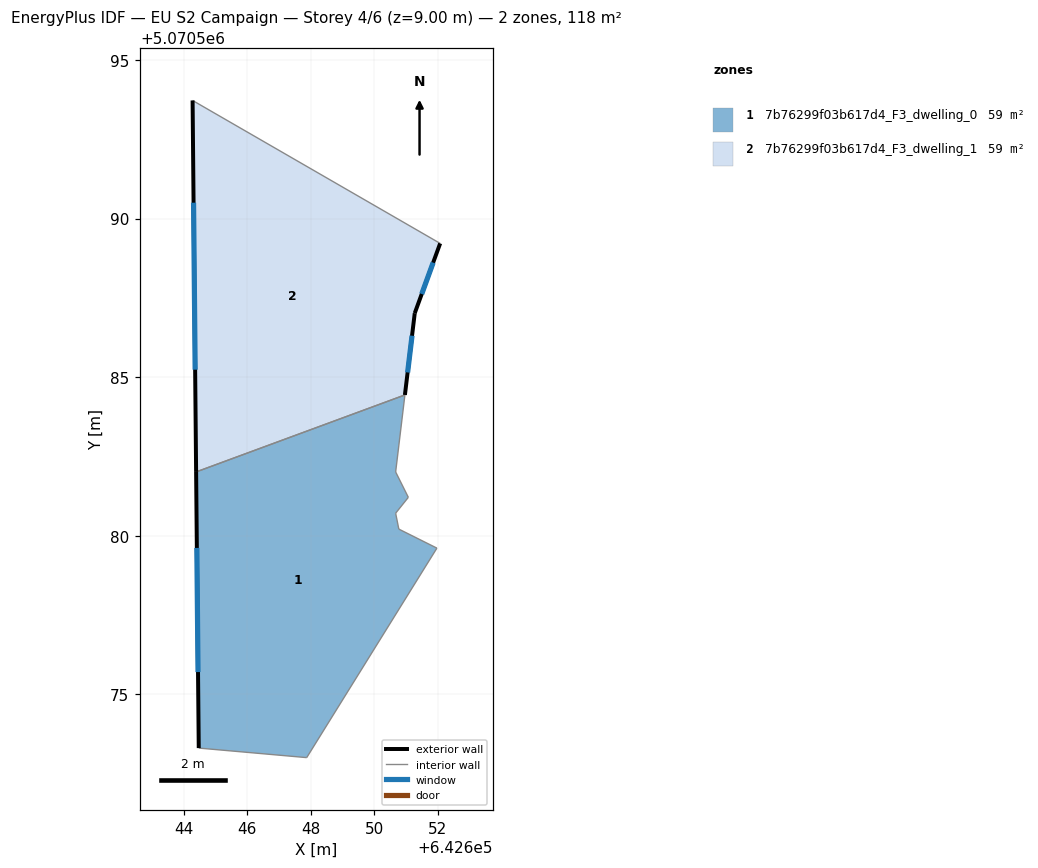
=== STOREY PLAN SPEC (per zone: floor XY polygon, exterior-wall plan segments, windows/doors) ===
zone 1: 7b76299f03b617d4_F3_dwelling_0  (59.1 m²)
  floor: (642650.97, 5070584.44) (642650.68, 5070582.01) (642651.08, 5070581.21) (642650.68, 5070580.71) (642650.78, 5070580.21) (642651.98, 5070579.61) (642647.87, 5070573.01) (642644.47, 5070573.31) (642644.39, 5070582.01)
  exterior wall: (642644.39, 5070582.01) – (642644.47, 5070573.31)  [8.7 m]
    window: (642644.41, 5070579.62) – (642644.45, 5070575.70)  [5.3 m²]
  interior walls: 8
zone 2: 7b76299f03b617d4_F3_dwelling_1  (59.1 m²)
  floor: (642652.08, 5070589.22) (642651.28, 5070587.02) (642650.97, 5070584.44) (642644.39, 5070582.01) (642644.28, 5070593.72)
  exterior wall: (642651.28, 5070587.02) – (642652.08, 5070589.22)  [2.3 m]
    window: (642651.50, 5070587.62) – (642651.86, 5070588.61)  [1.4 m²]
  exterior wall: (642650.97, 5070584.44) – (642651.28, 5070587.02)  [2.6 m]
    window: (642651.06, 5070585.15) – (642651.19, 5070586.31)  [1.6 m²]
  exterior wall: (642644.28, 5070593.72) – (642644.39, 5070582.01)  [11.7 m]
    window: (642644.31, 5070590.50) – (642644.36, 5070585.24)  [7.1 m²]
  interior walls: 2

=== DERIVED (storey summary) ===
Building: EU S2 Campaign
Storey: 4 of 6  (floor level z = 9.00 m)
Storey gross floor area: 118.2 m²
Zones on this storey: 2
  - 7b76299f03b617d4_F3_dwelling_0: floor 59.1 m²; exterior wall 8.7 m (26.1 m²); 1 window(s) 5.3 m²; WWR 20.2%
  - 7b76299f03b617d4_F3_dwelling_1: floor 59.1 m²; exterior wall 16.6 m (49.9 m²); 3 window(s) 10.1 m²; WWR 20.2%
Zone adjacency (shared interzone walls):
  - 7b76299f03b617d4_F3_dwelling_0 ↔ 7b76299f03b617d4_F3_dwelling_1